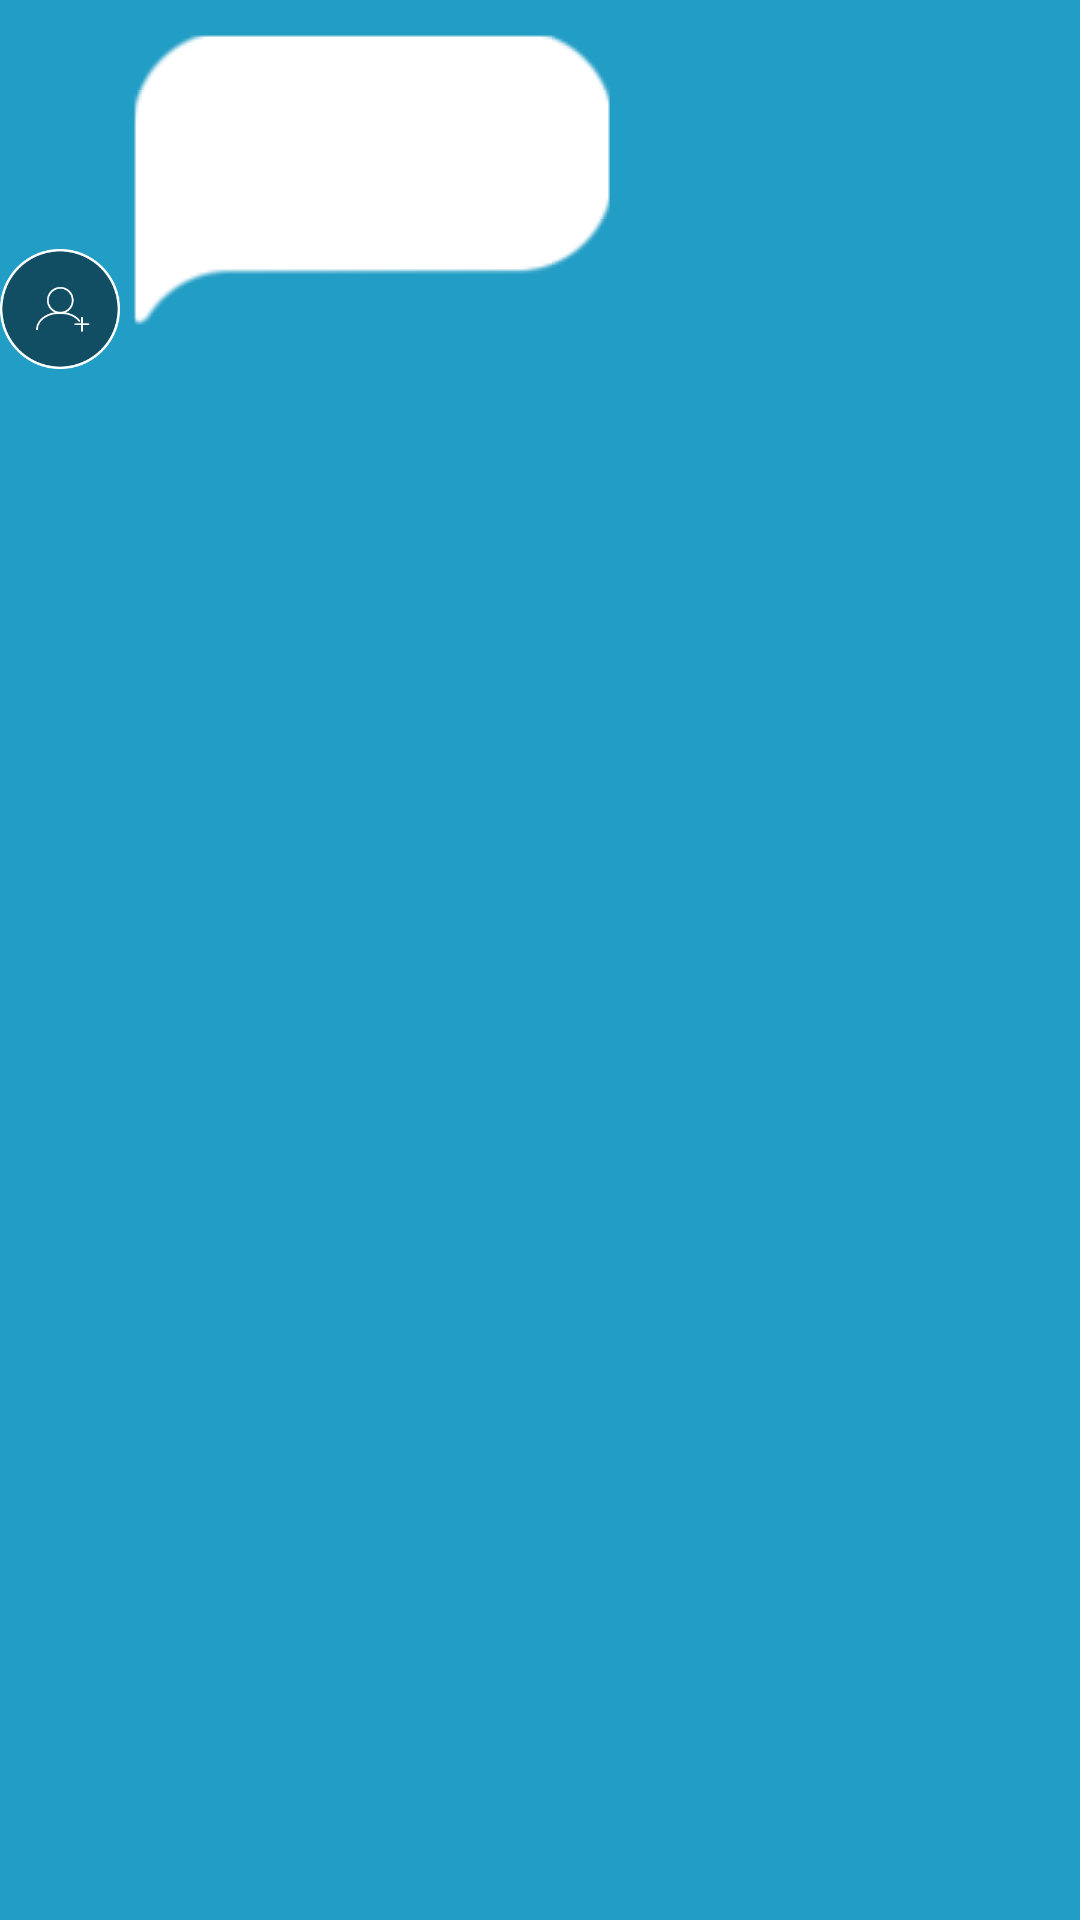

Reconstruct the res/layout file that produces this screen, plus the resources it refers to.
<!-- AndroidManifest.xml: application theme AppTheme -->
<!-- res/layout/message_list_tmie.xml -->
<?xml version="1.0" encoding="utf-8"?>
<LinearLayout
    android:id="@+id/msg_list_item_recv"
    xmlns:android="http://schemas.android.com/apk/res/android"
    android:layout_width="match_parent"
    android:layout_height="wrap_content"
    android:orientation="horizontal"
    android:paddingTop="2dp"
    android:background="@color/blue">


    <LinearLayout
        android:id="@+id/mms_layout_view_parent"
        android:layout_width="match_parent"
        android:layout_height="wrap_content"
        android:layout_weight="1"
        android:orientation="vertical">

        <View
            android:id="@+id/space"
            android:layout_width="match_parent"
            android:layout_height="8dp" />

        <RelativeLayout
            android:layout_width="match_parent"
            android:layout_height="wrap_content">


            <LinearLayout
                android:id="@+id/message_block"
                android:layout_width="match_parent"
                android:layout_height="wrap_content"
                android:layout_alignParentLeft="true"
                android:layout_marginLeft="44dp"
                android:clipChildren="false"
                android:clipToPadding="false"
                android:gravity="left"
                android:orientation="vertical">

                <TextView
                    android:textSize="20dp"
                    android:id="@+id/text_view"
                    android:layout_width="wrap_content"
                    android:layout_height="wrap_content"
                    android:autoLink="all"
                    android:background="@drawable/message_received_2"
                    android:gravity="center_vertical"
                    android:linksClickable="true"
                    />

            </LinearLayout>
            <ImageView
                android:src="@drawable/personal_img"
                android:layout_width="40dp"
                android:layout_height="40dp"
                android:layout_alignParentLeft="true"
                android:layout_alignBottom="@id/message_block"/>



        </RelativeLayout>

        <LinearLayout
            android:layout_width="20dp"
            android:layout_height="wrap_content" />
    </LinearLayout>

    <LinearLayout
        android:layout_width="20dp"
        android:layout_height="wrap_content"/>


</LinearLayout>
<!-- resources referenced by this layout -->
<resources>
  <color name="blue">#229dc6</color>
  <!-- drawable personal_img: png bitmap (drawable, 3915 bytes) -->
  <style name="AppTheme" parent="Theme.AppCompat.Light.DarkActionBar">
          
          <item name="colorPrimary">@color/colorPrimary</item>
          <item name="colorPrimaryDark">@color/colorPrimaryDark</item>
          <item name="colorAccent">@color/colorAccent</item>
      </style>
  <color name="colorPrimary">#3F51B5</color>
  <color name="colorPrimaryDark">#303F9F</color>
  <color name="colorAccent">#FF4081</color>
</resources>
